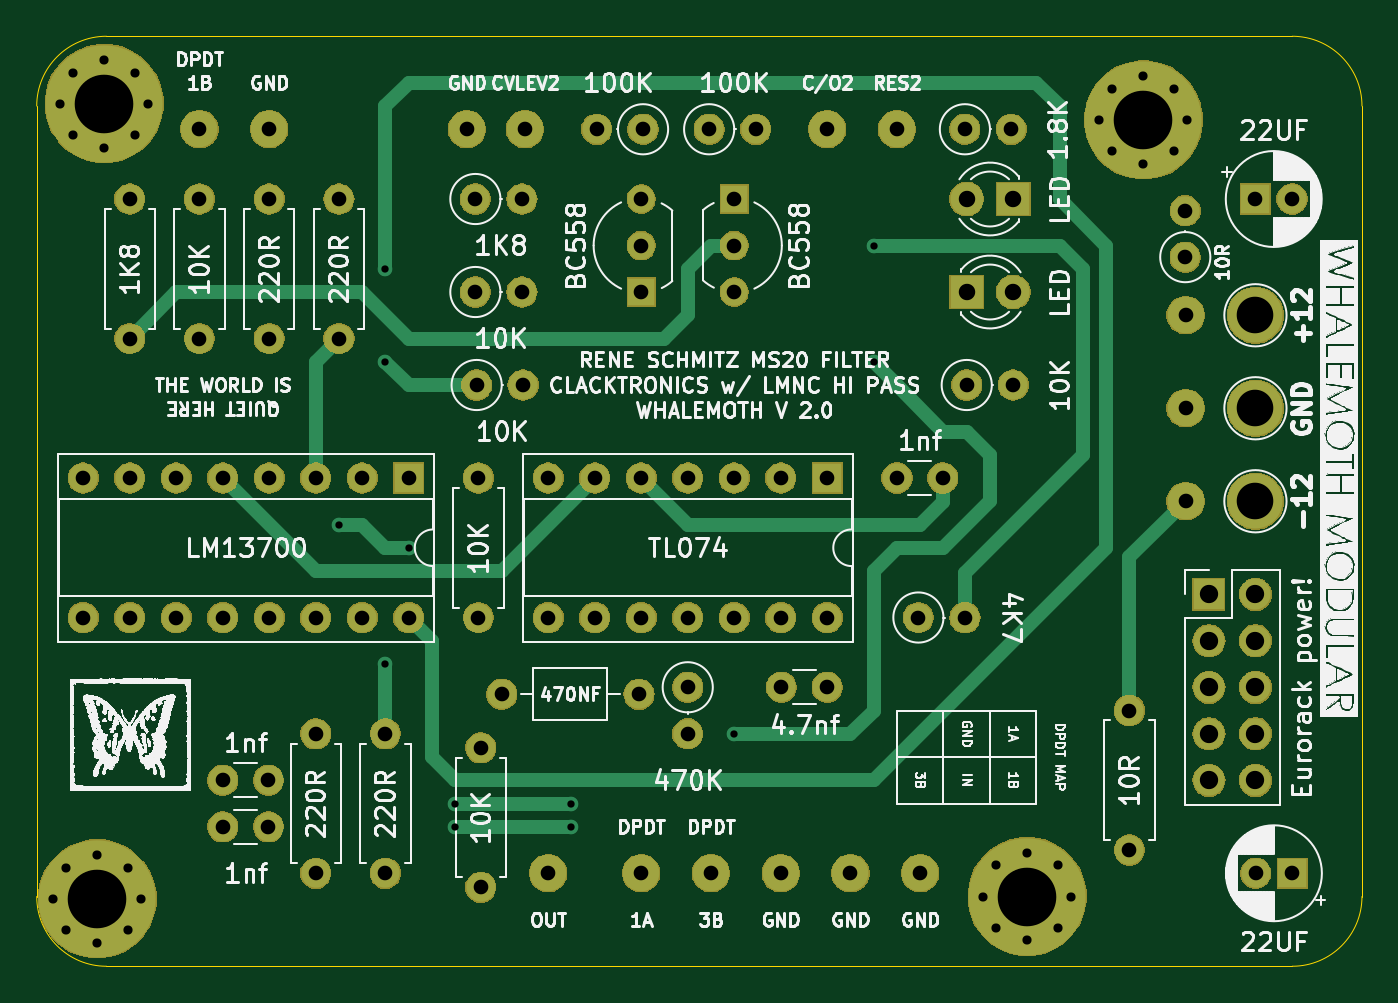
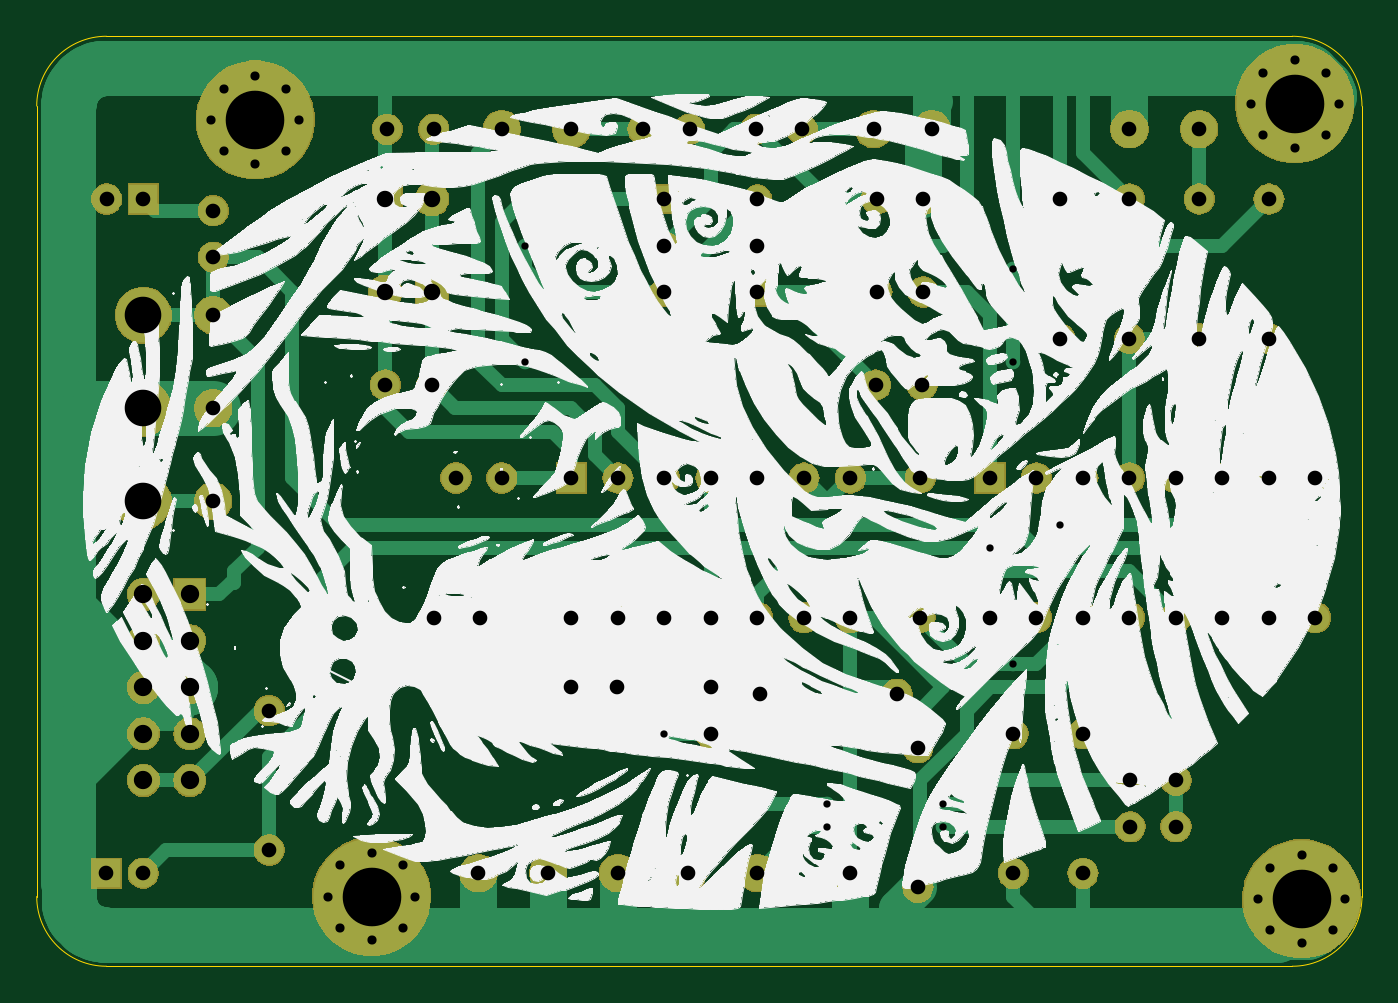
Circuit board: 11 layer files. Board 72.4 x 50.8 mm.
- bottom_copper: MS20filter-B_Cu.gbr (23904 bytes)
- bottom_mask: MS20filter-B_Mask.gbr (123681 bytes)
- paste: MS20filter-B_Paste.gbr (492 bytes)
- bottom_silk: MS20filter-B_SilkS.gbr (319595 bytes)
- outline: MS20filter-Edge_Cuts.gbr (1177 bytes)
- top_copper: MS20filter-F_Cu.gbr (8366 bytes)
- top_mask: MS20filter-F_Mask.gbr (123681 bytes)
- paste: MS20filter-F_Paste.gbr (492 bytes)
- top_silk: MS20filter-F_SilkS.gbr (400373 bytes)
- drill: MS20filter-NPTH.drl (285 bytes)
- drill: MS20filter-PTH.drl (2492 bytes)

=== bottom_copper: MS20filter-B_Cu.gbr (23904 bytes, source omitted) ===
=== bottom_mask: MS20filter-B_Mask.gbr (123681 bytes, source omitted) ===
=== paste: MS20filter-B_Paste.gbr ===
G04 #@! TF.GenerationSoftware,KiCad,Pcbnew,(5.1.0-0)*
G04 #@! TF.CreationDate,2019-05-09T12:41:25+01:00*
G04 #@! TF.ProjectId,MS20filter,4d533230-6669-46c7-9465-722e6b696361,rev?*
G04 #@! TF.SameCoordinates,Original*
G04 #@! TF.FileFunction,Paste,Bot*
G04 #@! TF.FilePolarity,Positive*
%FSLAX46Y46*%
G04 Gerber Fmt 4.6, Leading zero omitted, Abs format (unit mm)*
G04 Created by KiCad (PCBNEW (5.1.0-0)) date 2019-05-09 12:41:25*
%MOMM*%
%LPD*%
G04 APERTURE LIST*
G04 APERTURE END LIST*
M02*

=== bottom_silk: MS20filter-B_SilkS.gbr (319595 bytes, source omitted) ===
=== outline: MS20filter-Edge_Cuts.gbr ===
G04 #@! TF.GenerationSoftware,KiCad,Pcbnew,(5.1.0-0)*
G04 #@! TF.CreationDate,2019-05-09T12:41:26+01:00*
G04 #@! TF.ProjectId,MS20filter,4d533230-6669-46c7-9465-722e6b696361,rev?*
G04 #@! TF.SameCoordinates,Original*
G04 #@! TF.FileFunction,Profile,NP*
%FSLAX46Y46*%
G04 Gerber Fmt 4.6, Leading zero omitted, Abs format (unit mm)*
G04 Created by KiCad (PCBNEW (5.1.0-0)) date 2019-05-09 12:41:26*
%MOMM*%
%LPD*%
G04 APERTURE LIST*
%ADD10C,0.050000*%
G04 APERTURE END LIST*
D10*
X265430000Y-34290000D02*
X265430000Y-35560000D01*
X265430000Y-33020000D02*
X265430000Y-34290000D01*
X265430000Y-31750000D02*
X265430000Y-33020000D01*
X196850000Y-27940000D02*
X261620000Y-27940000D01*
X261620000Y-27940000D02*
G75*
G02X265430000Y-31750000I0J-3810000D01*
G01*
X265430000Y-74930000D02*
X265430000Y-33020000D01*
X260350000Y-78740000D02*
X261620000Y-78740000D01*
X265430000Y-74930000D02*
G75*
G02X261620000Y-78740000I-3810000J0D01*
G01*
X196850000Y-78740000D02*
X260350000Y-78740000D01*
X193040000Y-31750000D02*
X193040000Y-74930000D01*
X193040000Y-31750000D02*
G75*
G02X196850000Y-27940000I3810000J0D01*
G01*
X196850000Y-78740000D02*
G75*
G02X193040000Y-74930000I0J3810000D01*
G01*
M02*

=== top_copper: MS20filter-F_Cu.gbr (8366 bytes, source omitted) ===
=== top_mask: MS20filter-F_Mask.gbr (123681 bytes, source omitted) ===
=== paste: MS20filter-F_Paste.gbr ===
G04 #@! TF.GenerationSoftware,KiCad,Pcbnew,(5.1.0-0)*
G04 #@! TF.CreationDate,2019-05-09T12:41:25+01:00*
G04 #@! TF.ProjectId,MS20filter,4d533230-6669-46c7-9465-722e6b696361,rev?*
G04 #@! TF.SameCoordinates,Original*
G04 #@! TF.FileFunction,Paste,Top*
G04 #@! TF.FilePolarity,Positive*
%FSLAX46Y46*%
G04 Gerber Fmt 4.6, Leading zero omitted, Abs format (unit mm)*
G04 Created by KiCad (PCBNEW (5.1.0-0)) date 2019-05-09 12:41:25*
%MOMM*%
%LPD*%
G04 APERTURE LIST*
G04 APERTURE END LIST*
M02*

=== top_silk: MS20filter-F_SilkS.gbr (400373 bytes, source omitted) ===
=== drill: MS20filter-NPTH.drl ===
M48
; DRILL file {KiCad (5.1.0-0)} date Thursday, 09 May 2019 at 12:41:24
; FORMAT={-:-/ absolute / inch / decimal}
; #@! TF.CreationDate,2019-05-09T12:41:24+01:00
; #@! TF.GenerationSoftware,Kicad,Pcbnew,(5.1.0-0)
; #@! TF.FileFunction,NonPlated,1,2,NPTH
FMAT,2
INCH
%
G90
G05
T0
M30

=== drill: MS20filter-PTH.drl ===
M48
; DRILL file {KiCad (5.1.0-0)} date Thursday, 09 May 2019 at 12:41:24
; FORMAT={-:-/ absolute / inch / decimal}
; #@! TF.CreationDate,2019-05-09T12:41:24+01:00
; #@! TF.GenerationSoftware,Kicad,Pcbnew,(5.1.0-0)
; #@! TF.FileFunction,Plated,1,2,PTH
FMAT,2
INCH
T1C0.0157
T2C0.0197
T3C0.0315
T4C0.0315
T5C0.0354
T6C0.0394
T7C0.0787
T8C0.1260
%
G90
G05
T1
X8.25Y-2.15
X8.35Y-1.6
X8.35Y-1.8
X8.35Y-2.45
X8.4Y-2.2
X8.5Y-2.75
X8.5Y-2.8
X8.75Y-2.75
X8.75Y-2.8
X9.1Y-2.6
X9.4Y-1.55
X9.4Y-1.8
T2
X7.6505Y-1.245
X7.6782Y-1.1782
X7.6782Y-1.3118
X7.745Y-1.1505
X7.745Y-1.3395
X7.8118Y-1.1782
X7.8118Y-1.3118
X7.8395Y-1.245
X7.6355Y-2.955
X7.6632Y-2.8882
X9.6355Y-2.95
X9.6632Y-2.8832
X9.6632Y-3.0168
X9.73Y-2.8555
X9.73Y-3.0445
X9.7968Y-2.8832
X9.7968Y-3.0168
X9.8245Y-2.95
X9.98Y-1.1855
X7.6632Y-3.0218
X7.73Y-3.0495
X7.7968Y-3.0218
X7.8245Y-2.955
X10.0468Y-1.2132
X7.73Y-2.8605
X7.7968Y-2.8882
X9.8855Y-1.28
X9.9132Y-1.2132
X9.9132Y-1.3468
X9.98Y-1.3745
X10.0468Y-1.3468
X10.0745Y-1.28
T3
X7.95Y-1.45
X7.95Y-1.75
X10.3Y-2.9
X8.5433Y-1.45
X9.1Y-1.45
X8.6433Y-1.45
X9.1Y-1.55
X9.1Y-1.65
X9.4961Y-2.35
X9.5961Y-2.35
X8.35Y-2.6
X8.35Y-2.9
X8.25Y-1.45
X8.25Y-1.75
X8.0Y-2.8
X8.0984Y-2.8
X9.2016Y-2.5
X10.2213Y-2.9
X9.3Y-2.5
X9.95Y-2.55
X9.95Y-2.85
X8.5461Y-1.85
X8.6461Y-1.85
X8.6Y-2.515
X8.8953Y-2.515
X9.6Y-1.85
X9.7Y-1.85
X8.8039Y-1.3
X8.9Y-1.45
X8.9Y-1.55
X8.9Y-1.65
X9.5961Y-1.3
X9.6961Y-1.3
X8.9039Y-1.3
X8.55Y-2.05
X8.55Y-2.35
X8.1Y-1.45
X8.1Y-1.75
X10.07Y-1.475
X10.07Y-1.575
X8.7Y-2.05
X8.7Y-2.35
X8.8Y-2.05
X8.8Y-2.35
X7.7Y-2.05
X7.7Y-2.35
X7.8Y-2.05
X7.8Y-2.35
X7.9Y-2.05
X7.9Y-2.35
X8.0Y-2.35
X8.1Y-2.05
X8.1Y-2.35
X8.2Y-2.05
X8.2Y-2.35
X8.3Y-2.05
X8.3Y-2.35
X8.4Y-2.05
X8.4Y-2.35
X8.9Y-2.05
X8.0Y-2.05
X8.9Y-2.35
X9.0Y-2.05
X9.0Y-2.35
X9.1Y-2.05
X9.1Y-2.35
X9.2Y-2.05
X9.2Y-2.35
X9.3Y-2.05
X9.3Y-2.35
X8.5433Y-1.65
X10.2209Y-1.45
X10.2996Y-1.45
X9.0461Y-1.3
X9.1461Y-1.3
X8.555Y-2.63
X8.555Y-2.93
X8.0Y-2.7
X8.0984Y-2.7
X8.6433Y-1.65
X9.0Y-2.5
X9.0Y-2.6
X8.2Y-2.6
X8.2Y-2.9
X7.8Y-1.45
X7.8Y-1.75
X9.45Y-2.05
X9.5484Y-2.05
T4
X8.9Y-2.9
X7.95Y-1.3
X9.5Y-2.9
X8.65Y-1.3
X8.1Y-1.3
X8.7Y-2.9
X10.0709Y-1.7
X8.525Y-1.3
X9.35Y-2.9
X9.3Y-1.3
X9.05Y-2.9
X10.0709Y-1.9
X9.45Y-1.3
X10.0709Y-2.1
X9.2Y-2.9
T5
X9.6Y-1.65
X9.7Y-1.65
X9.6Y-1.45
X9.7Y-1.45
T6
X10.1209Y-2.3
X10.1209Y-2.4
X10.1209Y-2.5
X10.1209Y-2.6
X10.1209Y-2.7
X10.2209Y-2.3
X10.2209Y-2.4
X10.2209Y-2.5
X10.2209Y-2.6
X10.2209Y-2.7
T7
X10.2209Y-2.1
X10.2209Y-1.9
X10.2209Y-1.7
T8
X7.745Y-1.245
X7.73Y-2.955
X9.73Y-2.95
X9.98Y-1.28
T0
M30

